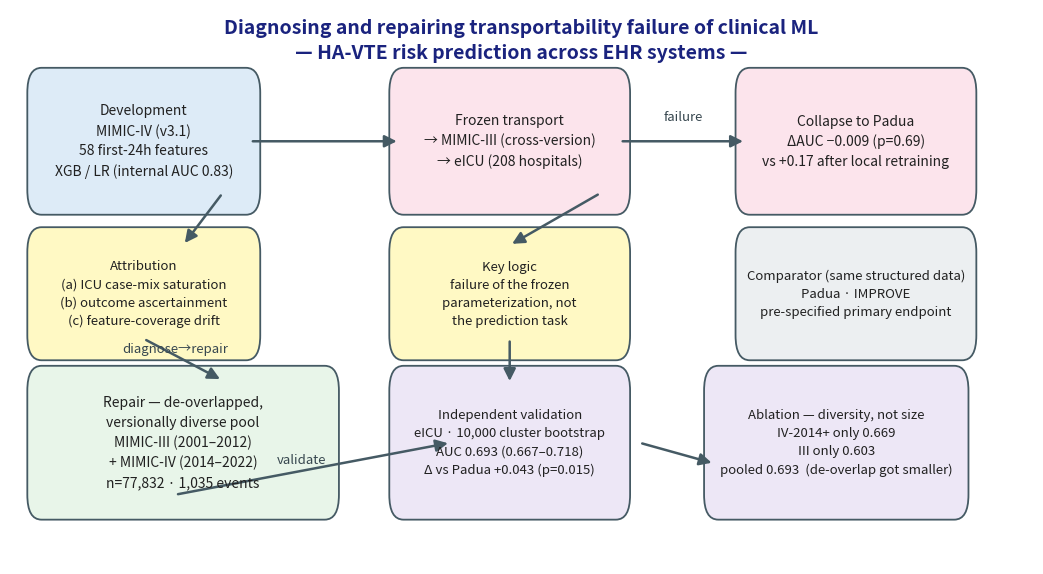

Python code for this plot: (Note: this script raises an exception after producing the figure.)
"""Fig 1 — pipeline schematic: diagnose -> attribute -> repair -> validate.
High-resolution PNG for the npj DM manuscript (development in MIMIC-IV,
external validation across MIMIC-III and eICU, de-overlapped repair pool).
"""
import matplotlib
matplotlib.use("Agg")
import matplotlib.pyplot as plt
from matplotlib.patches import FancyBboxPatch, FancyArrowPatch

fig, ax = plt.subplots(figsize=(13.2, 7.2), dpi=300)
ax.set_xlim(0, 13); ax.set_ylim(0, 8); ax.axis("off")

BOX = dict(boxstyle="round,pad=0.55,rounding_size=0.25")
C = {
    "dev": "#DDEBF7", "fail": "#FCE4EC", "attr": "#FFF9C4",
    "repair": "#E8F5E9", "val": "#EDE7F6", "comp": "#ECEFF1",
    "edge": "#455A64", "hi": "#1A237E",
}

def box(x, y, w, h, text, fc, fs=11, tcol="#212121"):
    ax.add_patch(FancyBboxPatch((x, y), w, h, boxstyle="round,pad=0.18",
                                fc=fc, ec=C["edge"], lw=1.3, mutation_aspect=2))
    ax.text(x + w / 2, y + h / 2, text, ha="center", va="center",
            fontsize=fs, color=tcol, linespacing=1.5)

def arrow(x1, y1, x2, y2, color=C["edge"], lw=1.8, label=None, lx=None, ly=None):
    ax.add_patch(FancyArrowPatch((x1, y1), (x2, y2), arrowstyle="-|>",
                                 mutation_scale=18, lw=lw, color=color))
    if label:
        ax.text(lx if lx else (x1 + x2) / 2, ly if ly else (y1 + y2) / 2 + 0.25,
                label, ha="center", va="center", fontsize=9.5, color="#37474F",
                style="italic")

# --- top banner ---
ax.text(6.5, 7.55, "Diagnosing and repairing transportability failure of clinical ML\n"
        "— HA-VTE risk prediction across EHR systems —",
        ha="center", va="center", fontsize=14, fontweight="bold", color=C["hi"],
        linespacing=1.4)

# --- row 1: development + frozen failure ---
box(0.4, 5.4, 2.6, 1.4, "Development\nMIMIC-IV (v3.1)\n58 first-24h features\nXGB / LR (internal AUC 0.83)",
    C["dev"], fs=10)
box(5.0, 5.4, 2.7, 1.4, "Frozen transport\n→ MIMIC-III (cross-version)\n→ eICU (208 hospitals)",
    C["fail"], fs=10)
box(9.4, 5.4, 2.7, 1.4, "Collapse to Padua\nΔAUC −0.009 (p=0.69)\nvs +0.17 after local retraining",
    C["fail"], fs=10)

# --- row 2: attribution ---
box(0.4, 3.3, 2.6, 1.2, "Attribution\n(a) ICU case-mix saturation\n(b) outcome ascertainment\n(c) feature-coverage drift",
    C["attr"], fs=9.5)
box(5.0, 3.3, 2.7, 1.2, "Key logic\nfailure of the frozen\nparameterization, not\nthe prediction task",
    C["attr"], fs=9.5)

# --- row 3: repair ---
box(0.4, 1.0, 3.6, 1.5, "Repair — de-overlapped,\nversionally diverse pool\nMIMIC-III (2001–2012)\n+ MIMIC-IV (2014–2022)\nn=77,832 · 1,035 events",
    C["repair"], fs=10)
box(5.0, 1.0, 2.7, 1.5, "Independent validation\neICU · 10,000 cluster bootstrap\nAUC 0.693 (0.667–0.718)\nΔ vs Padua +0.043 (p=0.015)",
    C["val"], fs=9.5)
box(9.0, 1.0, 3.0, 1.5, "Ablation — diversity, not size\nIV-2014+ only 0.669\nIII only 0.603\npooled 0.693  (de-overlap got smaller)",
    C["val"], fs=9.5)

# --- comparator banner bottom ---
box(9.4, 3.3, 2.7, 1.2, "Comparator (same structured data)\nPadua · IMPROVE\npre-specified primary endpoint",
    C["comp"], fs=9.5)

# --- arrows ---
arrow(3.05, 6.1, 4.95, 6.1)
arrow(7.75, 6.1, 9.35, 6.1, label="failure", lx=8.55, ly=6.45)
arrow(2.7, 5.35, 2.2, 4.6)                     # dev -> attr
arrow(7.5, 5.35, 6.35, 4.6)                    # frozen -> key logic
arrow(1.7, 3.25, 2.7, 2.65, label="diagnose→repair", lx=2.1, ly=3.1)
arrow(6.35, 3.25, 6.35, 2.6)                   # key logic -> validation
arrow(2.1, 1.0, 5.6, 1.75, label="validate", lx=3.7, ly=1.5)   # repair -> val
arrow(8.0, 1.75, 8.95, 1.45)                   # val -> ablation

fig.savefig("ndm/figures/fig1_pipeline_v1.png", bbox_inches="tight", facecolor="white")
print("saved ndm/figures/fig1_pipeline_v1.png")
